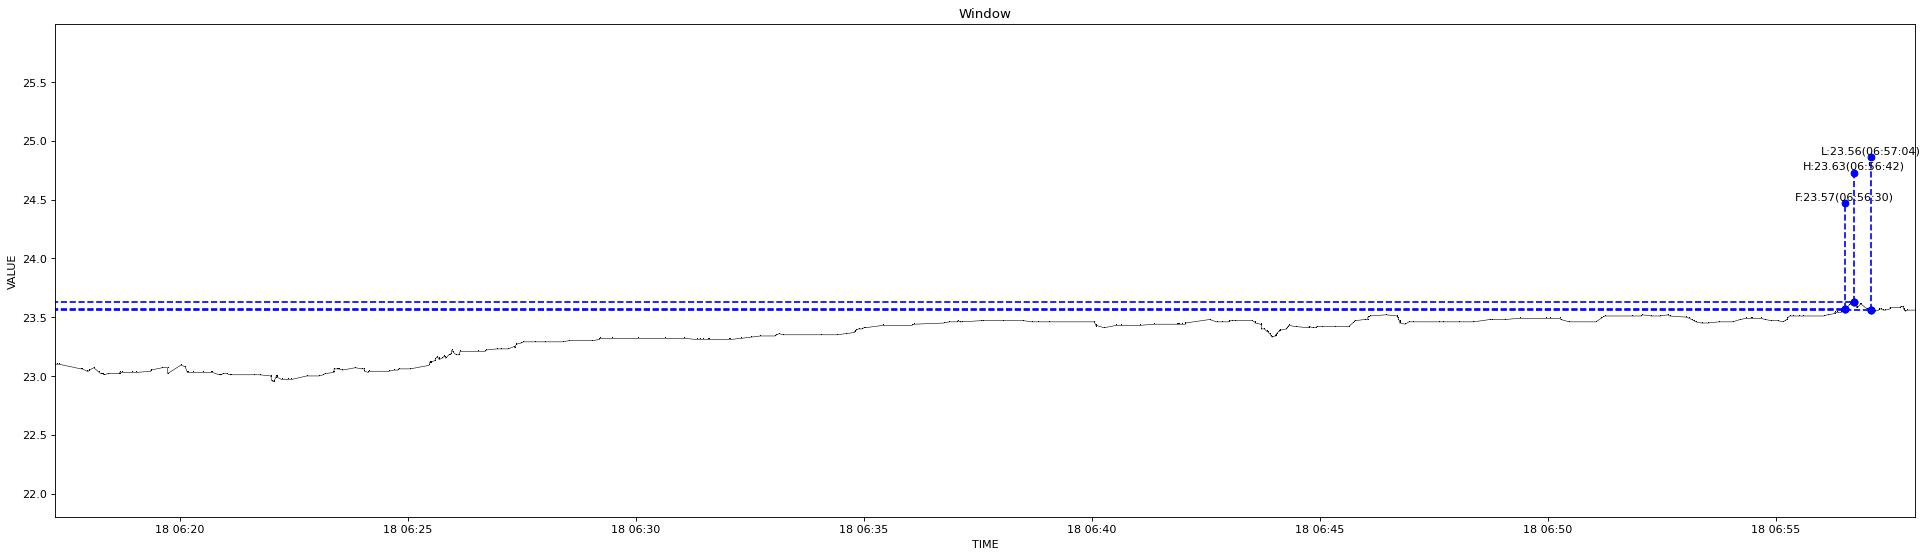

The table this chart was drawn from, first rows:
1639779436985, 23.1
1639779438022, 23.1
1639779441316, 23.1
1639779470147, 23.06
1639779472167, 23.06
1639779478830, 23.04
1639779480532, 23.04
1639779481308, 23.05
1639779487222, 23.07
1639779494618, 23.03
1639779496389, 23.02
1639779498410, 23.02
1639779498803, 23.02
1639779499258, 23.02
1639779500144, 23.01
1639779506293, 23.02
1639779520604, 23.02
1639779521362, 23.02
1639779521499, 23.03
1639779524619, 23.03
1639779537045, 23.03
1639779543209, 23.03
1639779562227, 23.04
1639779562343, 23.05
1639779577533, 23.07
1639779584109, 23.07
1639779584220, 23.02
1639779601940, 23.09
1639779602058, 23.09
1639779607193, 23.08
1639779610696, 23.03
1639779611671, 23.03
1639779617471, 23.03
1639779617610, 23.03
1639779630015, 23.03
1639779630161, 23.03
1639779641926, 23.03
1639779643887, 23.03
1639779652425, 23.01
1639779652682, 23.01
1639779652792, 23.01
1639779653055, 23.01
1639779653160, 23.01
1639779653631, 23.01
1639779653772, 23.01
1639779654117, 23.01
1639779657573, 23.02
1639779662591, 23.02
1639779666775, 23.01
1639779668916, 23.01
1639779698792, 23.01
1639779705250, 23.01
1639779720081, 23
1639779720197, 23
1639779720441, 22.99
1639779721339, 22.96
1639779724869, 22.95
1639779724996, 22.96
1639779726154, 22.98
1639779726274, 22.98
1639779727998, 23
... 334 more rows
